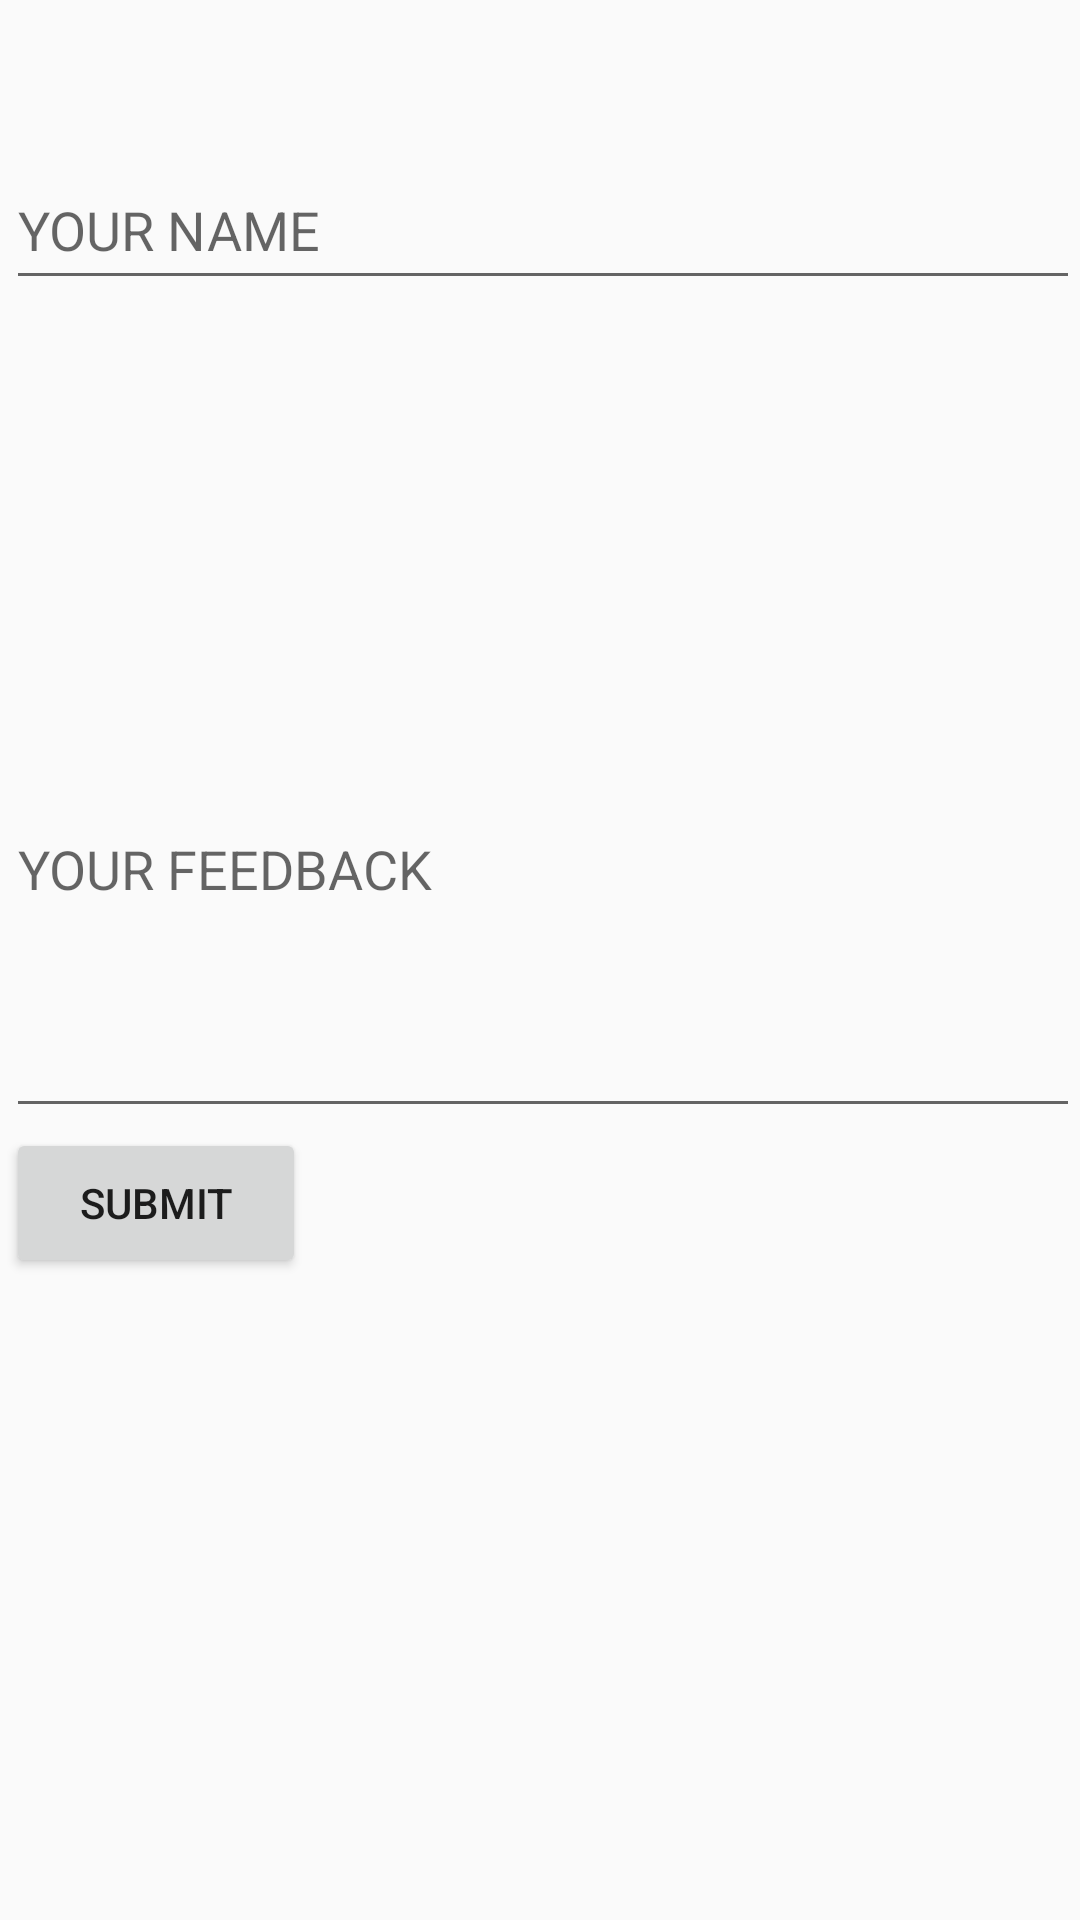

Layout XML and referenced resources for this Android screen:
<!-- AndroidManifest.xml: application theme AppTheme -->
<!-- res/layout/feedback_fragment.xml -->
<?xml version="1.0" encoding="utf-8"?>
<LinearLayout xmlns:android="http://schemas.android.com/apk/res/android"
    xmlns:tools="http://schemas.android.com/tools"
    android:layout_width="match_parent"
    android:layout_height="match_parent"
    tools:context=".ui.feedback.FeedbackFragment"
    android:orientation="vertical">



    <EditText
        android:id="@+id/un"
        android:layout_width="match_parent"
        android:layout_height="50dp"
        android:layout_marginStart="2dp"
        android:layout_marginTop="50dp"
        android:hint="@string/edit_name" />

    <EditText
        android:id="@+id/uc"
        android:layout_width="match_parent"
        android:layout_height="176dp"
        android:layout_marginStart="2dp"
        android:layout_marginTop="100dp"
        android:hint="@string/edit_uc" />

    <Button
        android:id="@+id/submit"
        android:layout_width="100dp"
        android:layout_height="50dp"
        android:layout_marginStart="2dp"
        android:text="submit"/>

</LinearLayout>
<!-- resources referenced by this layout -->
<resources>
  <string name="edit_name">YOUR NAME</string>
  <string name="edit_uc">YOUR FEEDBACK</string>
  <style name="AppTheme" parent="Theme.AppCompat.DayNight.DarkActionBar">
          
          <item name="colorPrimary">#0095B3</item>
          <item name="colorPrimaryDark">#C00095B3</item>
          <item name="colorAccent">@color/colorAccent</item>
      </style>
  <!-- not gathered from this repository: default colours our renderer supplied (Android Studio template values) -->
  <color name="colorAccent">#FF03DAC5</color>
</resources>
